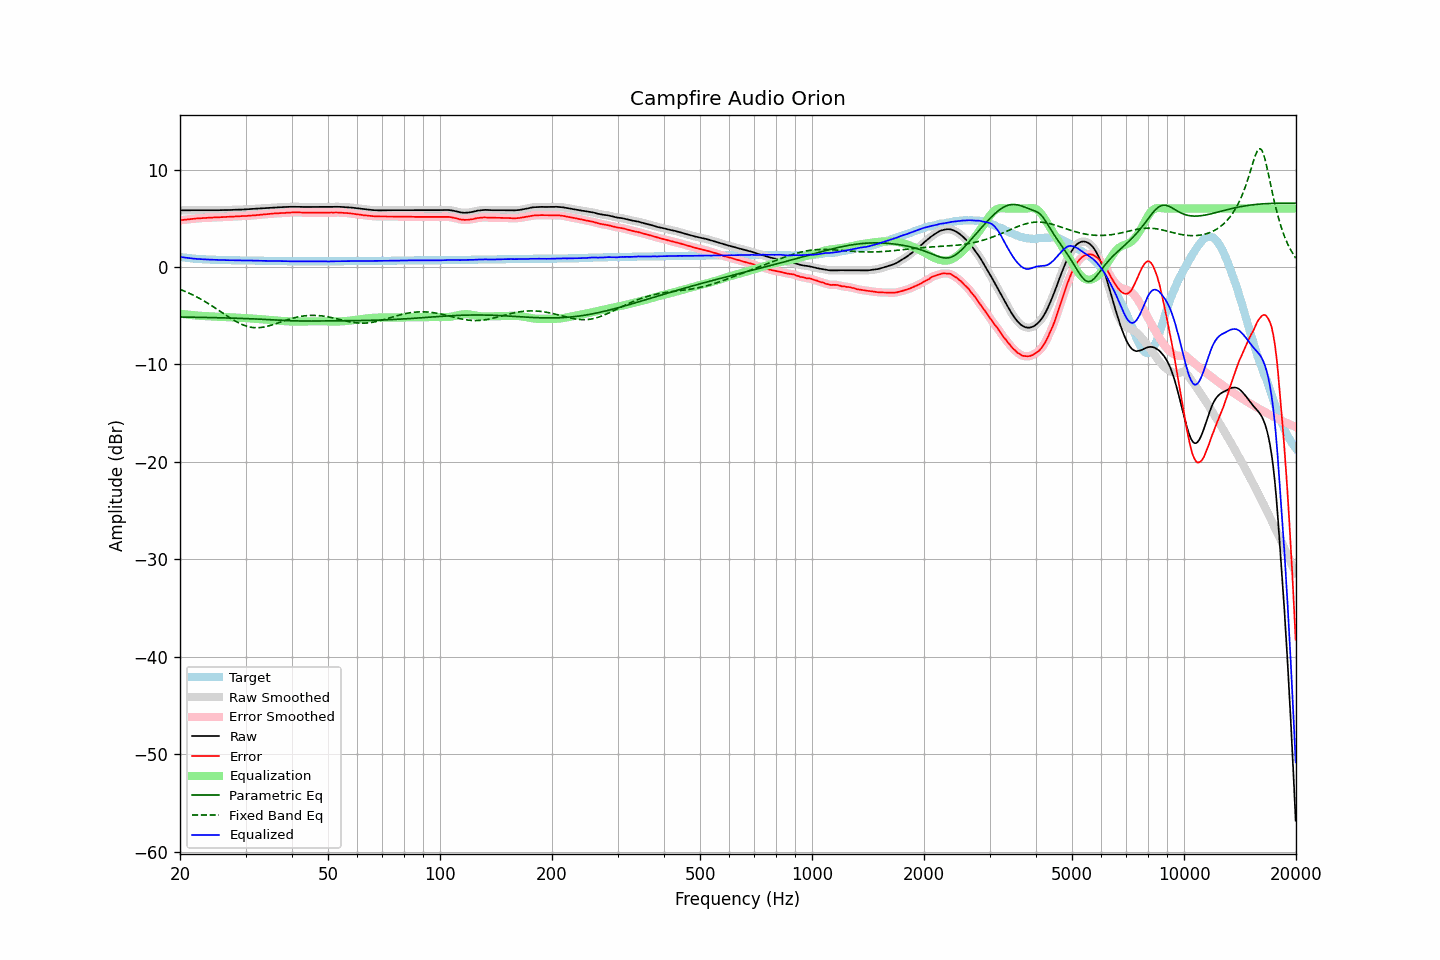

The data file committed next to this chart (first rows):
frequency, raw, error, smoothed, error_smoothed, equalization, parametric_eq, fixed_band_eq, equalized_raw, equalized_smoothed, target
20.00, 5.82, 4.78, 5.82, 4.79, -4.79, -5.13, -2.29, 1.03, 1.03, 1.03
20.20, 5.82, 4.81, 5.82, 4.81, -4.81, -5.13, -2.36, 1.01, 1.01, 1.00
20.40, 5.82, 4.83, 5.81, 4.83, -4.83, -5.13, -2.42, 0.99, 0.99, 0.98
20.61, 5.81, 4.84, 5.81, 4.85, -4.85, -5.14, -2.49, 0.96, 0.96, 0.96
20.81, 5.81, 4.86, 5.81, 4.86, -4.87, -5.14, -2.56, 0.94, 0.94, 0.94
21.02, 5.81, 4.88, 5.81, 4.88, -4.89, -5.14, -2.64, 0.92, 0.92, 0.92
21.23, 5.81, 4.90, 5.81, 4.90, -4.90, -5.14, -2.71, 0.90, 0.90, 0.90
21.44, 5.81, 4.92, 5.81, 4.92, -4.92, -5.15, -2.79, 0.89, 0.89, 0.88
21.66, 5.81, 4.94, 5.81, 4.94, -4.94, -5.15, -2.87, 0.87, 0.87, 0.86
21.87, 5.81, 4.95, 5.81, 4.96, -4.96, -5.15, -2.95, 0.85, 0.85, 0.85
22.09, 5.81, 4.97, 5.81, 4.97, -4.97, -5.16, -3.04, 0.84, 0.84, 0.83
22.31, 5.81, 4.98, 5.81, 4.99, -4.99, -5.16, -3.12, 0.82, 0.82, 0.82
22.54, 5.82, 5.00, 5.81, 5.00, -5.00, -5.16, -3.21, 0.82, 0.81, 0.81
22.76, 5.82, 5.01, 5.82, 5.01, -5.01, -5.17, -3.30, 0.81, 0.80, 0.80
22.99, 5.82, 5.02, 5.82, 5.02, -5.02, -5.17, -3.40, 0.79, 0.80, 0.79
23.22, 5.82, 5.03, 5.82, 5.03, -5.03, -5.17, -3.49, 0.78, 0.78, 0.78
23.45, 5.82, 5.04, 5.82, 5.04, -5.04, -5.17, -3.59, 0.78, 0.78, 0.77
23.69, 5.82, 5.05, 5.82, 5.05, -5.05, -5.18, -3.69, 0.77, 0.77, 0.76
23.92, 5.82, 5.05, 5.82, 5.06, -5.06, -5.18, -3.79, 0.76, 0.76, 0.76
24.16, 5.82, 5.06, 5.82, 5.06, -5.06, -5.19, -3.90, 0.75, 0.75, 0.75
24.40, 5.82, 5.06, 5.82, 5.07, -5.07, -5.19, -4.00, 0.75, 0.75, 0.75
24.65, 5.83, 5.08, 5.82, 5.08, -5.08, -5.19, -4.11, 0.75, 0.75, 0.74
24.89, 5.83, 5.08, 5.83, 5.09, -5.09, -5.20, -4.22, 0.74, 0.74, 0.74
25.14, 5.83, 5.09, 5.83, 5.10, -5.09, -5.20, -4.33, 0.73, 0.73, 0.73
25.39, 5.83, 5.10, 5.83, 5.10, -5.10, -5.20, -4.44, 0.73, 0.73, 0.72
25.65, 5.84, 5.11, 5.83, 5.11, -5.11, -5.21, -4.55, 0.73, 0.72, 0.72
25.91, 5.84, 5.12, 5.84, 5.12, -5.12, -5.21, -4.66, 0.72, 0.72, 0.71
26.16, 5.84, 5.12, 5.84, 5.12, -5.12, -5.22, -4.77, 0.71, 0.71, 0.71
26.43, 5.84, 5.12, 5.84, 5.13, -5.13, -5.22, -4.88, 0.71, 0.71, 0.71
26.69, 5.85, 5.14, 5.84, 5.14, -5.14, -5.23, -4.99, 0.71, 0.70, 0.70
26.96, 5.85, 5.14, 5.85, 5.15, -5.15, -5.23, -5.10, 0.70, 0.70, 0.70
27.23, 5.85, 5.15, 5.85, 5.15, -5.16, -5.24, -5.20, 0.69, 0.70, 0.69
27.50, 5.86, 5.16, 5.86, 5.16, -5.16, -5.24, -5.31, 0.69, 0.69, 0.69
27.77, 5.87, 5.17, 5.86, 5.17, -5.17, -5.24, -5.41, 0.70, 0.69, 0.69
28.05, 5.87, 5.18, 5.87, 5.18, -5.18, -5.25, -5.51, 0.69, 0.69, 0.68
28.33, 5.88, 5.19, 5.88, 5.19, -5.19, -5.26, -5.60, 0.69, 0.69, 0.68
28.62, 5.88, 5.19, 5.88, 5.20, -5.20, -5.26, -5.69, 0.68, 0.68, 0.68
28.90, 5.89, 5.21, 5.88, 5.21, -5.21, -5.27, -5.77, 0.68, 0.68, 0.67
29.19, 5.89, 5.21, 5.89, 5.22, -5.21, -5.27, -5.85, 0.67, 0.68, 0.67
29.48, 5.90, 5.22, 5.90, 5.22, -5.22, -5.28, -5.92, 0.67, 0.67, 0.67
29.78, 5.91, 5.23, 5.90, 5.23, -5.23, -5.28, -5.99, 0.68, 0.67, 0.67
30.08, 5.91, 5.23, 5.91, 5.24, -5.24, -5.29, -6.05, 0.67, 0.67, 0.67
30.38, 5.92, 5.25, 5.92, 5.25, -5.25, -5.30, -6.10, 0.67, 0.67, 0.66
30.68, 5.93, 5.26, 5.93, 5.26, -5.26, -5.30, -6.14, 0.67, 0.66, 0.66
30.99, 5.94, 5.27, 5.94, 5.27, -5.27, -5.31, -6.17, 0.66, 0.66, 0.66
31.30, 5.95, 5.28, 5.95, 5.29, -5.29, -5.32, -6.20, 0.66, 0.66, 0.66
31.61, 5.96, 5.30, 5.96, 5.30, -5.30, -5.32, -6.22, 0.66, 0.66, 0.65
31.93, 5.97, 5.31, 5.97, 5.31, -5.31, -5.33, -6.23, 0.65, 0.65, 0.65
32.24, 5.98, 5.32, 5.98, 5.33, -5.33, -5.34, -6.23, 0.65, 0.65, 0.65
32.57, 5.99, 5.34, 5.99, 5.34, -5.34, -5.35, -6.22, 0.64, 0.65, 0.64
32.89, 6.01, 5.36, 6.00, 5.36, -5.36, -5.35, -6.21, 0.65, 0.65, 0.64
33.22, 6.02, 5.37, 6.02, 5.38, -5.37, -5.36, -6.19, 0.64, 0.64, 0.64
33.55, 6.03, 5.39, 6.03, 5.39, -5.39, -5.37, -6.16, 0.64, 0.64, 0.63
33.89, 6.04, 5.40, 6.04, 5.40, -5.41, -5.38, -6.13, 0.63, 0.63, 0.63
34.23, 6.05, 5.41, 6.05, 5.42, -5.42, -5.39, -6.09, 0.63, 0.63, 0.63
34.57, 6.06, 5.43, 6.06, 5.43, -5.44, -5.40, -6.05, 0.62, 0.62, 0.62
34.92, 6.08, 5.45, 6.07, 5.45, -5.45, -5.40, -6.00, 0.63, 0.62, 0.62
35.27, 6.09, 5.46, 6.09, 5.47, -5.46, -5.41, -5.95, 0.62, 0.62, 0.62
35.62, 6.10, 5.48, 6.10, 5.48, -5.48, -5.42, -5.90, 0.62, 0.62, 0.61
35.97, 6.11, 5.49, 6.11, 5.49, -5.49, -5.43, -5.85, 0.62, 0.62, 0.61
... 635 more rows
